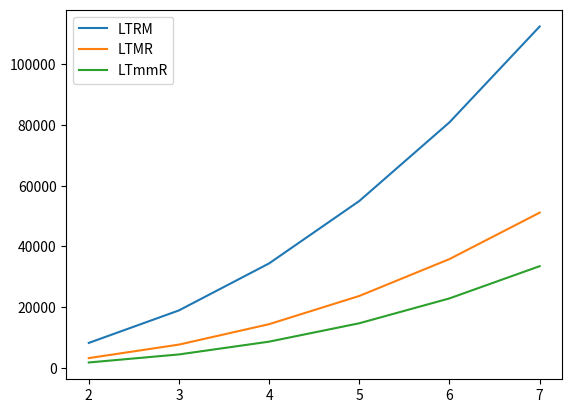

Write the Python code that produced this figure.
import numpy as np
import matplotlib.pyplot as plt

c = 3;
a = 2;

def LTRM(x):
    return x**3*c*a**2 + x**3*c**2*a**2 + x**2*a**3*(c**3*a**3 + c*a**3 + a**2 + 1)

def LTMR(x):
    return x**3*c*a**2 + x**2*c*a**2*(c*a**4 + a**3 + a) + x**2*a**2*(x*c**2 + c)

def LTmmR(x):
    return x**3*c*a**2 + 2*x**2*a**3*c*(c*a+1) + x**2*a**2*(x*c**2 + c)



xarr = np.arange(2,8)
plt.plot(xarr,LTRM(xarr), label='LTRM')
plt.plot(xarr,LTMR(xarr), label='LTMR')
plt.plot(xarr,LTmmR(xarr), label='LTmmR')
plt.legend()
plt.show()